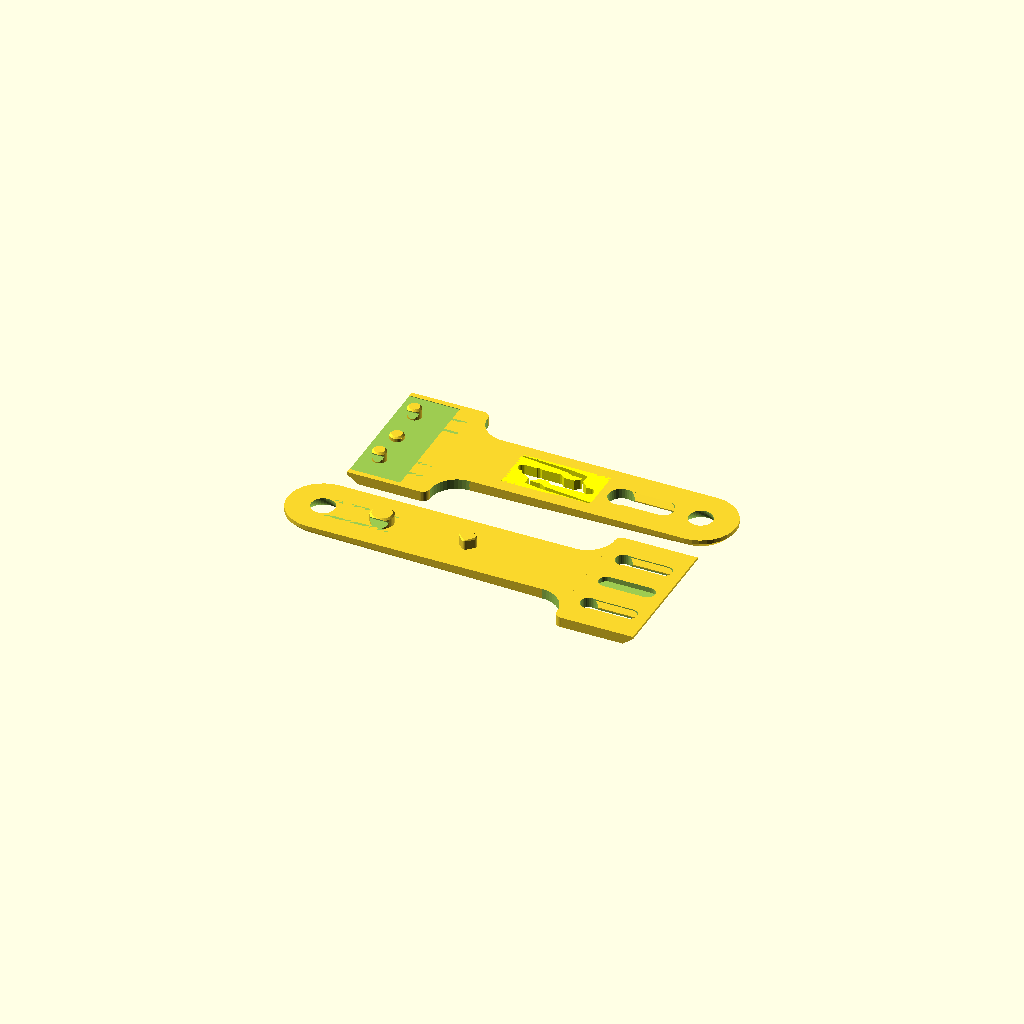
Cell 1: rendered with the file's own defaults.
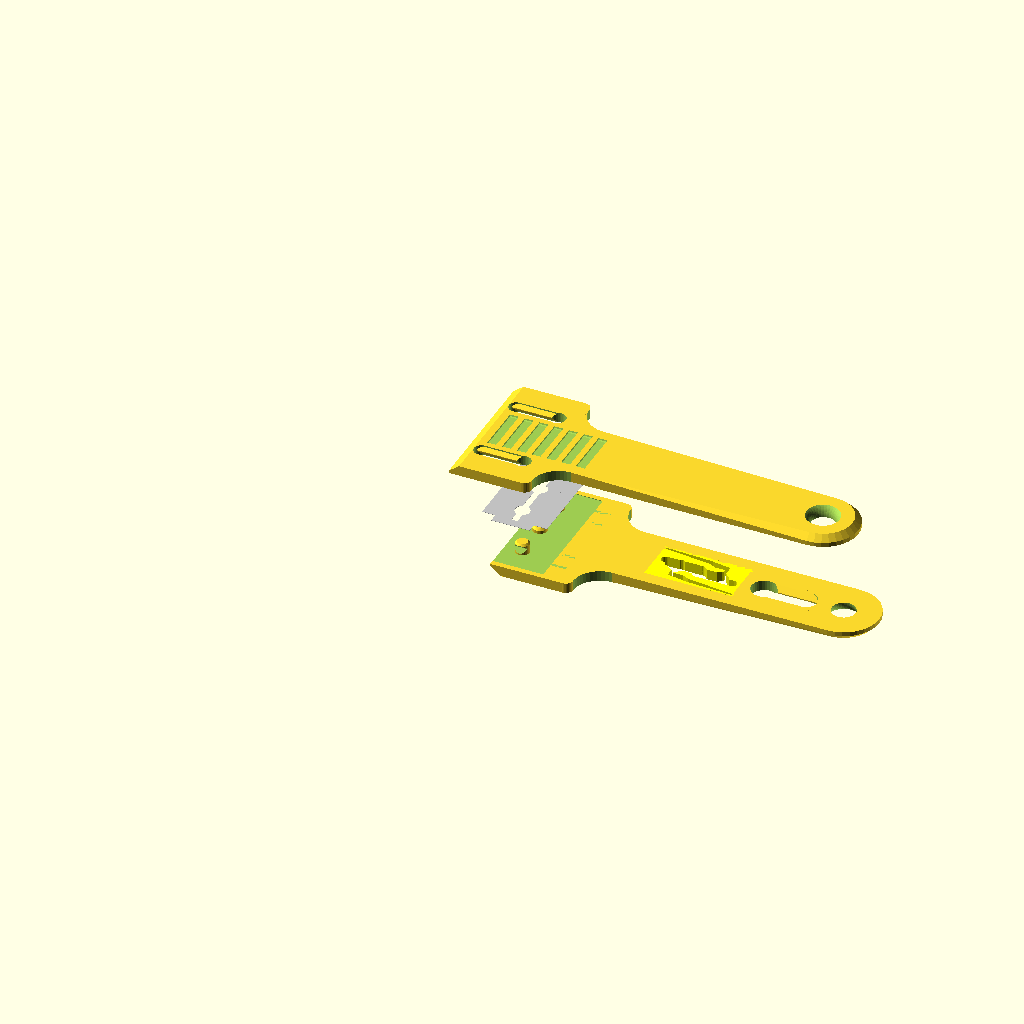
Cell 2 — display set to "assembly", the other parameters unchanged.
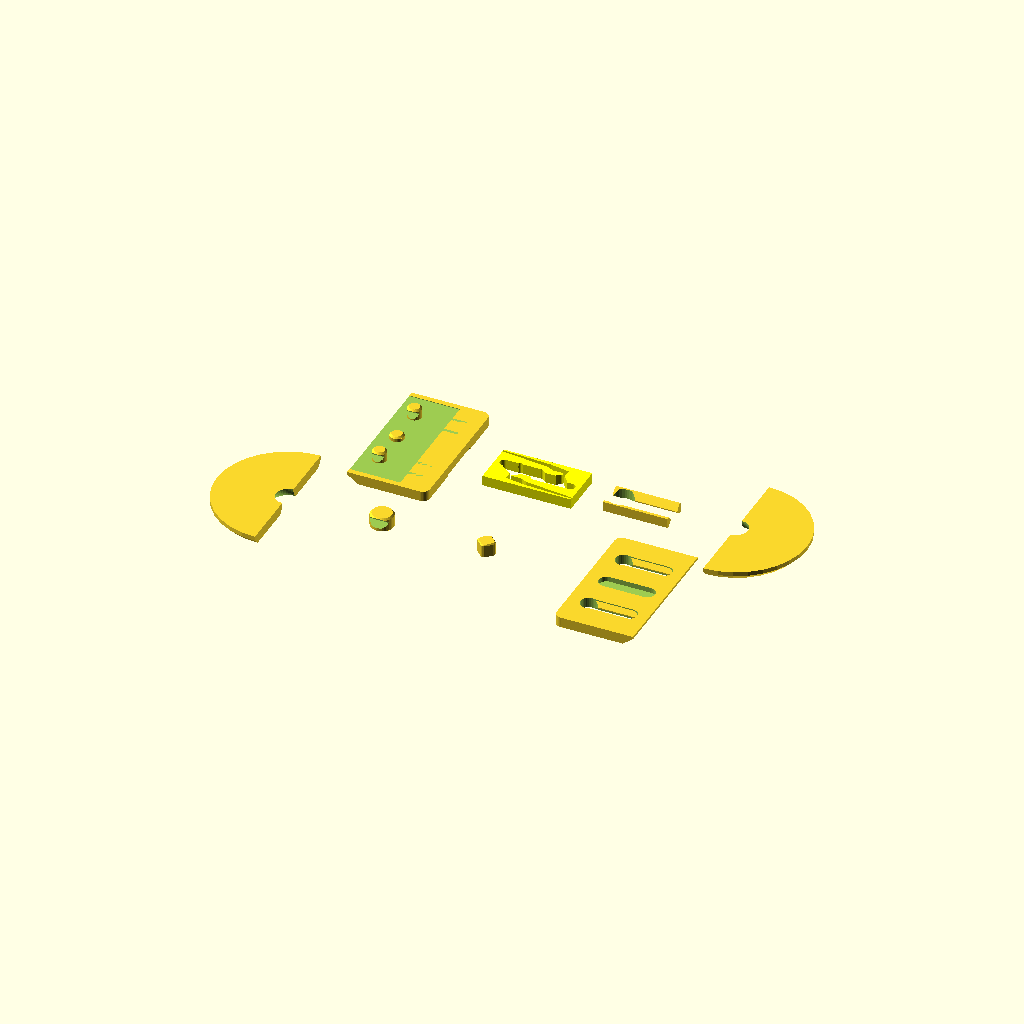
Cell 3: handlewid = 48 (everything else at default).
One fixed orthographic camera (rotation 55°, 0°, 25°; colour scheme Cornfield) for every cell.
The OpenSCAD source (3D-greier/bladescraper/bladescraper3.scad):
/*
Retracting razor blade scraper v3
by Alex Matulich
October 2024

On Printables: https://www.printables.com/model/129116
On Thingiverse: https://www.thingiverse.com/thing:4555029

V3: Made blade stick out 1 mm more, reduced thickness of handle to facilitate shallower scraping angle.

This is a retracting-blade scraper tool for a standard double-edge shaving razor blade. The tool can be used to scrape burnt matter from a ceramic stovetop, or remove tree sap deposits from automobile windshields. It could be used as an aquarium scraper too, although the handle is short.

The two halves of the tool slide against each other and snap into three positions:

* Sliding the top half all the way back exposes the blade for use.

* The middle position retracts the blade under the top half. In this position the hole on the handle end aligns in each half so the tool can be stored by hanging on a nail or peg.

* Sliding the top half all the way forward allows the two halves to separate, for changing the blade.

To use this script: Adjust the customizable settings as desired, set the "display" parameter to "lower" or "upper" to display each part, and save each part to a separate STL file.

Printing advice:

Both halves may be printed without supports, at 0.20mm layer thickness, standard 0.4mm nozzle.

PrusaSlicer / Slic3r print settings:
* Layers and perimeters:
    * Perimeters = 3
    * Detect bridging permimeters = true
* Infill:
    * Fill density = 25%
    * Top fill pattern = Rectilinear
    * Bottom fill pattern = Octagram Spiral (it looks nice)
    * Fill angle = 90 (this should fill along length of top surface)
    * Bridging angle = 180 (needed to correct bridge direction in grips)
* Advanced:
    * Elephant foot compensation = 0

It is a good idea to sand or file off any burrs left on the top layer of each part, or else the parts won't slide. Sliding operation may be rough at first but smooths out with use.
*/

// ---------- customizable settings ----------

// what to display: assembly=all parts together, lower=lower half, upper=upper half
display = "printall"; //[printall, assembly, lower, upper, animate]
// for "animate" you must select View > Animate from the menu.

// if display=="assembly", which step to display (0=exploded, 1=unexploded, 2=blade retracted, 3=blade exposed
assemblystep = 0; //[0,1,2,3]

// degrees from horizontal for overhang angle of front edge; if less than 45, your slicer must be set to detect overhangs.
front_angle = 38; // We can violate the 45-degree rule a little

// handle width (should be at least 20mm)
handlewid = 24; // width of handle (recommended 20-25)

// handle length from back of blade holder part to the ring for hanging hole
handlelen = 70; // recommend at least 60

// amount of blade in mm to expose (3-5)
exposed_edge = 5;

// blade overlap of cover when blade retracted
blade_overlap = 2;

// thickness of each part (recommended 3-6)
thickness = 3.5;

// ---------- end of customizable settings ----------

module dummy() {} // force end of customizer

// razor blade dimensions

blen = 43;      // overall blade length
bwid = 22;      // overall blade width
binwid = 13;    // blade inner width at longest length
elen = 37;      // length of sharpened edge
holepos = 12.7; // hole distance from center of blade
holedia = 5;    // blade hole diameter
bthick = 0.1;   // blade thickness
hblen = blen/2; // half blade length
helen = elen/2; // half edge length

// snap lock mechanism

snapstyle = 1;   // 0=no snap mechanism, 1=version 1
lockpegdia = 6;  // snapstyle=1 diagonal diameter of square locking pin
minarmthick = 2; // snapstyle=1 minimum snap lock arm thickness

// misc

dclear = 0.2;   // multiples of this clearance are used for holes and slots
bbevel = front_angle; // blade holder bevel angle at edge
cutoverhang = 40;
gripdepth = 0.6; // depth of grip grooves

// calculated parameters

pegdia = holedia-dclear; // peg diameter
pegr = pegdia/2;        // peg radius
pegx = bwid/2-exposed_edge; // x position of blade peg
pegslotdepth = 1.3;     // depth of slots carved into sliding pegs on blade holder
hpegdia = pegdia+3;     // handle peg diameter
hpegslotdepth = 1.8;    // depth of slots carved into sliding peg on handle
slidelen = 2*(exposed_edge+blade_overlap); // sliding distance

// blade holder (not handle) values

bhlen = blen+4;             // long dimension
bhwid = bwid+exposed_edge;  // short dimension

// other handle values

hpegx = bhwid+handlelen-1; // x position of handle peg
rshoulder = 0.5*(bhlen-pegdia-handlewid); // shoulder radius cutout for handle
lockdist = slidelen/2; // distance between lock points
gripwid = min(handlewid, 2*holepos-pegdia)-4; // width of handle grip grooves
snapx = (hpegx-slidelen + bwid+rshoulder)*0.53; // x position of center of snap assembly
// snap lock
lpr = 0.5*lockpegdia; // locking pin diagonal radius
deflection = min(1.2, max(1,0.5*lpr)); // allowable deflection for snap arm
snaparmlen = 10*deflection; // length of snap arm
maxarmthick = 1.9*minarmthick; // approx thickness at snap arm root

// ---------- display the parts or assembly ----------

if (display == "animate") {
    step = floor($t*9+0.5);
    zxp = 30; // explode distance
    zup = step<=1 || step>=8 ? zxp : 0;
    upperxpos = [-2*lockdist, -2*lockdist, -2*lockdist, -lockdist, 0,0, -lockdist, -2*lockdist, -2*lockdist];
    xup = upperxpos[step];
    lowerbladeholder();
    translate([0,0,step>0?0:zxp/2]) blade();
    translate([xup,0,zup]) rotate([180,0,0]) upperbladeholder();

} else if (display == "printall") {
    translate([-(handlelen+bhlen)/2,0.5*blen,thickness]) lowerbladeholder();
    translate([(handlelen+bhlen)/2,-0.5*blen,thickness]) rotate([0,0,180]) upperbladeholder();

} else if (display == "assembly") {
    zxp = 30; // explode distance
    zup = assemblystep == 0 ? zxp : 0;
    upperxpos = [-2*lockdist, -2*lockdist, -lockdist, 0, -lockdist, -2*lockdist];
    xup = upperxpos[assemblystep];
    lowerbladeholder();
    translate([0,0,assemblystep>0?0:zxp/2]) blade();
    translate([xup,0,zup]) rotate([180,0,0]) upperbladeholder();
    
} else if (display == "lower") {
    translate([0,0,thickness]) lowerbladeholder();

} else if (display == "upper") {
    translate([0,0,thickness]) upperbladeholder();

} else if (display == "snaptest") { // test print of snap fitting
    translate([-lpr-maxarmthick-8,0,0]) union() {
        translate([0,0,thickness/2]) difference() {
            cube([2*(snaparmlen+lpr)+2, 2*(lpr+maxarmthick)+4, thickness], center=true);
            cube([2*(snaparmlen+lpr)-1, 2*(lpr+maxarmthick)+1, thickness+2], center=true);
        }
        translate([0,0,thickness]) snaparm();
    }
    translate([lpr+maxarmthick+8,0,0]) union() {
        difference() {
            translate([0,0,0.3]) cube([2*(snaparmlen+lpr), 2*(lpr+maxarmthick)+6, 0.6], center=true);
            translate([lpr,lpr,-1]) cube([snaparmlen*0.8, maxarmthick+1, 2]);
            mirror([1,0,0]) translate([lpr,lpr,-1]) cube([snaparmlen*0.8, maxarmthick+1, 2]);
            mirror([0,1,0]) translate([lpr,lpr,-1]) cube([snaparmlen*0.8, maxarmthick+1, 2]);
            mirror([1,0,0]) mirror([0,1,0]) translate([lpr,lpr,-1]) cube([snaparmlen*0.8, maxarmthick+1, 2]);
        }
        translate([0,0,1]) lockpeg(lockpegdia);
        translate([-snaparmlen-lpr,lpr+maxarmthick+2+dclear,0]) cube([2*(snaparmlen+lpr), 0.8, thickness/2]);
        translate([-snaparmlen-lpr,-lpr-maxarmthick-2.8-dclear,0]) cube([2*(snaparmlen+lpr), 0.8, thickness/2]);
        }
}

// ---------- modules ----------

// razor blade mock-up
module blade() {
    translate([pegx,0,-0.1]) color("silver") difference() {
        union() {
            cube([bwid,elen,bthick], center=true);
            cube([binwid,blen,bthick], center=true);
        }
        cylinder(1, d=5, center=true, $fn=16);
        translate([0,holepos,0]) cylinder(1, d=holedia, center=true, $fn=16);
        translate([0,-holepos,0]) cylinder(1, d=holedia, center=true, $fn=16);
        cube([2,37,1], center=true);
    }
}

// blank half of the tool, without the pegs and grooves and other details
module bladeholderblank(upper=true) {
    bhpolygon = [ // cross section of blade holder
        [0,0], [bhwid-pegr,0], [bhwid-pegr,-thickness], [(thickness-0.8)/tan(bbevel),-thickness], [0,-0.8]
    ];
    difference() {
        union() {
            //blade part
            translate([0,bhlen/2,0]) rotate([90,0,0]) linear_extrude(bhlen) polygon(points=bhpolygon);
            bladeholderback();
            //handle with hanging hole
            difference() {
                hull() {
                    translate([bhwid+0.1, -handlewid/2, -thickness]) cube([rshoulder, handlewid, thickness]);
                    translate([upper?lockdist:0,0,0]) handle_hole_ext();
                }
                translate([upper?lockdist:0,0,0]) handle_hole();
            }
            // transition between main blade holder and handle
            difference() {
                translate([bhwid-0.001,-(bhlen-pegdia)/2, -thickness]) cube([rshoulder, bhlen-pegdia, thickness]);
                translate([bhwid+rshoulder, (bhlen-pegdia)/2, -1-thickness]) cylinder(thickness+2, r=rshoulder, $fn=48);
                translate([bhwid+rshoulder, -(bhlen-pegdia)/2, -1-thickness]) cylinder(thickness+2, r=rshoulder, $fn=48);
            }
        }
        // carve grip grooves into the part
        gw = gripwid/2-gripdepth;
        for (x=[pegx:5:40]) {
            //translate([x, -0.5*gripwid, -thickness-gripdepth]) cube([3,gripwid,1]);
            hull() {
                translate([x,-gw,-thickness]) rotate([0,90,0]) cylinder(3, r=gripdepth, $fn=8);
                translate([x,gw,-thickness]) rotate([0,90,0]) cylinder(3, r=gripdepth, $fn=8);
            }
        }
    }
}

// lower half of tool with all the details
module lowerbladeholder() {
    difference() {
        union() {
            difference() {
                bladeholderblank(false);
                translate([pegx,0,0.5-0.2]) cube([bwid+2*dclear, blen+2*dclear, 1], center=true); // blade impression
                translate([hpegx-slidelen,0,0]) upperslot(hpegdia); // handle slot
                if (snapstyle == 1) {
                    translate([snapx,0,-(thickness+2)/2+1]) cube([2*(snaparmlen+lpr)-1, 2*(lpr+maxarmthick)+1, thickness+2], center=true); // snap mechanism hole
                } if (snapstyle == 2) {
                }
            }
            // blade holder pegs
            translate([pegx,holepos,0]) peg();
            translate([pegx,0,0]) peg(sdepth=0, ht=thickness*0.4);
            translate([pegx,-holepos,0]) peg();
            // handle slot rails
            translate([hpegx-slidelen,0,0]) rotate([180,0,0]) pegslotrails(hpegslotdepth-dclear,hpegdia);
            // snap fitting
            if (snapstyle == 1) {
                translate([snapx,0,0]) snaparm();
            } else if (snapstyle == 2) {
            }
        }
        translate([hpegx-slidelen,0,-thickness-1]) cylinder(thickness+2, d=hpegdia+4*dclear, $fn=32);        
    }
}

// upper half of tool with all the details
module upperbladeholder() {
    difference() {
        union() {
            difference() {
                bladeholderblank();
                translate([pegx,holepos,0]) upperslot(pegdia);
                translate([pegx,0,0]) upperslot(pegdia+dclear, depth=0.5*thickness);
                translate([pegx,-holepos,0]) upperslot(pegdia);
            }
            // handle peg
            translate([hpegx,0,0]) peg(hpegdia,hpegslotdepth);
            // blade holder slot rails
            translate([pegx,holepos,0]) rotate([180,0,0]) pegslotrails(pegslotdepth-dclear);
            //translate([pegx,0,0]) rotate([180,0,0]) pegslotrails(pegslotdepth-dclear);
            translate([pegx,-holepos,0]) rotate([180,0,0]) pegslotrails(pegslotdepth-dclear);
            // snap peg
            if (snapstyle == 1) {
                translate([snapx+lockdist,0,0]) lockpeg(lockpegdia);
            } else if (snapstyle == 2) {
            }
        }
        // slot entrance holes
        translate([pegx+slidelen,holepos,-thickness-1]) cylinder(thickness+2, d=pegdia+4*dclear, $fn=32);        
        translate([pegx+slidelen,-holepos,-thickness-1]) cylinder(thickness+2, d=pegdia+4*dclear, $fn=32);        
    }
}

// slot shape cutout is an oval to accommodate pegs
module upperslot(dia=pegdia, depth=thickness+1) {
    hull() {
        translate([0,0,-depth]) cylinder(depth+1, d=dia+dclear, $fn=32);
        translate([slidelen,0,-depth]) cylinder(depth+1, d=dia+dclear, $fn=32);
    }
}

// rounded back corners of blade holder section
module bladeholderback() {
    hull() {
        translate([bhwid-pegr,(bhlen-pegdia)/2,-thickness]) cylinder(thickness, d=pegdia, $fn=32);
        translate([bhwid-pegr,-(bhlen-pegdia)/2,-thickness]) cylinder(thickness, d=pegdia, $fn=32);
    }
}

// razor blade retaining / sliding pegs
module peg(dia=pegdia,sdepth=pegslotdepth, ht=thickness) {
    slotw = dia - 2.6; // width of slot between slot rails
    difference() {
        union() {
            translate([0,0,-1]) cylinder(ht+0.4, d=dia, $fn=32);
            translate([0,0,ht+0.4-1.001]) cylinder(0.6, d1=dia, d2=dia-1.2, $fn=32);
        }
        if (sdepth>0) pegslotrails(sdepth, dia);
    }
}

// rails on which pegs slide; also used as cutouts for pegs
module pegslotrails(sdepth, dia=pegdia) {
    r = dia/2;
    y = (thickness-1)/2/tan(cutoverhang);
    pts1 = [ [1.8,0], [2,0], [thickness-0.2,y], [thickness-0.2,y+1], [0,y+1], [0,y] ];
    pts2 = [ [1.8,0], [2,0], [thickness-0.2,-y], [thickness-0.2,-y-1], [0,-y-1], [0,-y] ];
    union() {
        translate([slidelen+r,dia/2-sdepth,0]) rotate([0,-90,0]) linear_extrude(slidelen+dia, convexity=4) polygon(points=pts1);
        translate([slidelen+r,sdepth-dia/2,0]) rotate([0,-90,0]) linear_extrude(slidelen+dia, convexity=4) polygon(points=pts2);
    }
}

/*
// experimental extension for 5mm rod to make aquarium scraper
module handle_ext() {
    translate([bhwid+handlelen+0.499, 0, -thickness]) {
        difference() {
            hull() {
                translate([0,-handlewid/2,0]) cube([1, handlewid, 2*thickness]);
                translate([10,0,5]) rotate([0,90,0]) rotate([0,0,22.5]) cylinder(20, d=10, $fn=8);
            }
            translate([7,0,5]) rotate([0,90,0]) cylinder(25, d=5, $fn=48);
        }
    }
}
*/

// handle extension to accommodate hanger hole; this is basically a toroid stuck onto the end of the handle, all toe be wrapped with a convex hull
module handle_hole_ext() {
    octdadj = 1/cos(180/8);
    translate([bhwid+handlelen+handlewid/2,0,0]) {
        difference() {
            rotate([0,0,-90]) rotate_extrude(angle=180, convexity=4, $fn=32) translate([handlewid/2-thickness,0,0]) rotate([0,0,22.5]) circle(r=thickness*octdadj, $fn=8);
            translate([0,0,thickness+1]) cube([handlewid+2,handlewid+2,2*(thickness+1)], center=true);
        }
    }
}

// object to subtract from handle to form a beveled hole
module handle_hole() {
    r = thickness/sin(90-cutoverhang);
    handleholerad = 4;
    pts = [
        [0,r],
        for(a=[170:5:260]) [handleholerad+r+r*cos(a),r*sin(a)],
        [0,-r]
    ];
    translate([bhwid+handlelen+handlewid/2,0,0]) {
        rotate_extrude(angle=360, convexity=8, $fn=32) polygon(points=pts);
    }
}

// snap arm assembly
module snaparm() {
    snaparmpts = [ // complicated polygon for snap arm and enclosure
        [0,0], [0,-lpr], [snaparmlen,-lpr], [snaparmlen,0],
        [lockdist+1,0], [lockdist+1, lpr+1+deflection+2*dclear], [lpr/2,minarmthick+lpr+deflection+2*dclear], [-snaparmlen-lpr, lpr+maxarmthick+0.5], [-snaparmlen-lpr,lpr+maxarmthick+1], [snaparmlen+lpr,lpr+maxarmthick+1],
        [snaparmlen+lpr,-lpr-maxarmthick], [-lpr/2,-lpr-minarmthick],
        [-lockdist/2, -lpr-1], [-lockdist,-lpr-1],
        [-lockdist,-lpr-dclear], [-lockdist,0]
    ];
    color("yellow") translate([0,0,-thickness]) difference() {
        union() {
            linear_extrude(thickness, convexity=6) polygon(points=snaparmpts);
            rotate([0,0,180]) linear_extrude(thickness, convexity=6) polygon(points=snaparmpts);
        }
        lockpeg(lockpegdia+dclear/2,thickness+1);
        translate([-lockdist,0,0]) lockpeg(lockpegdia+3*dclear,thickness+1,1.6);
        translate([lockdist,0,0]) lockpeg(lockpegdia,thickness+1);
        translate([snaparmlen,-lpr/2,-1]) cylinder(thickness+2, r=lpr/2, $fn=24);
        translate([-snaparmlen,lpr/2,-1]) cylinder(thickness+2, r=lpr/2, $fn=24);
        translate([-lockdist,-lpr+deflection,-1]) cube([2*lockdist,2*(lpr-deflection),thickness+2]);
    }
}

// locking pin
module lockpeg(d1,ht=thickness, hscale=1.0) {
    d = 0.382*d1;
    a = 0.5*(d1-d);
    b = a-0.4;
    hull() {
        translate([a*hscale,0,-1]) cylinder(ht+0.6, d=d, $fn=16);
        translate([0,a,-1]) cylinder(ht+0.6, d=d, $fn=16);
        translate([-a*hscale,0,-1]) cylinder(ht+0.6, d=d, $fn=16);
        translate([0,-a,-1]) cylinder(ht+0.6, d=d, $fn=16);
        translate([b,0,0]) cylinder(ht, d=d, $fn=16);
        translate([0,b,0]) cylinder(ht, d=d, $fn=16);
        translate([-b,0,0]) cylinder(ht, d=d, $fn=16);
        translate([0,-b,0]) cylinder(ht, d=d, $fn=16);
    }    
}
Parameter table extracted from the source (name, type, default, range or options):
display: string, default "printall", options "printall", "assembly", "lower", "upper", "animate"
assemblystep: number, default 0, options 0, 1, 2, 3
front_angle: number, default 38
handlewid: number, default 24
handlelen: number, default 70
exposed_edge: number, default 5
blade_overlap: number, default 2
thickness: number, default 3.5
